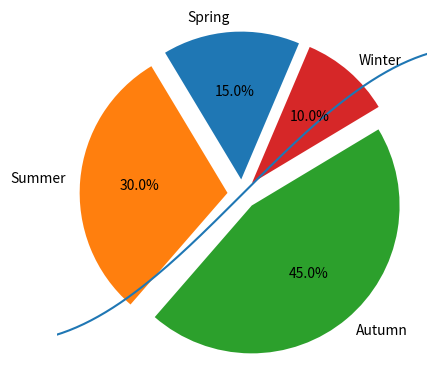

Here is the Python script that generated this plot:
import numpy as np
import matplotlib.pyplot as plt

x = np.linspace(-np.pi, np.pi, 256, endpoint=True)
y = np.sin(x)

plt.plot(x, y)

ax = plt.gca()

# 把两个轴线隐藏起来
ax.spines['right'].set_color('none')
ax.spines['top'].set_color('none')

# 关键
ax.spines['bottom'].set_position(('data', 0))
ax.spines['left'].set_position(('data', 0))

# 有没有都可
ax.xaxis.set_ticks_position('bottom')
ax.yaxis.set_ticks_position('left')

plt.show();

# 3.9 直方图
# plt.hist()
# bins 几个矩形
# hisstyle 堆叠直方图 或者 bottom = y
# orientation 水平直方图或者垂直

# 3.10 绘制误差条
# 例 直方图 bar(x,y yerr = xe,width=0.4,align = 'center',ecolor = 'r')

# 3.11 绘制饼图
# 分裂式饼图
labels = 'Spring','Summer','Autumn','Winter'
x=[15,30,45,10]
explode = (0.1,0.1,0.1,0.1)
plt.pie(x,explode=explode,labels=labels,autopct='%1.1f%%',startangle=67)
plt.show();

# 3.12 绘制带填充区域的图表
# ax = plt.gca()
# ax.plot(x,y1,x,y2,color='black')
# ax.fill_between(x,y1,y2,where=y1>=y2,facecolor='darkblue',interpolate=True)

# 3.13 绘制带彩色标记的散点图
#plt.scatter(x,y,marker=,alpha=,edgecolors=,labels=)
# 点状标记，默认circle  透明度 标记的边界颜色  用于图例框